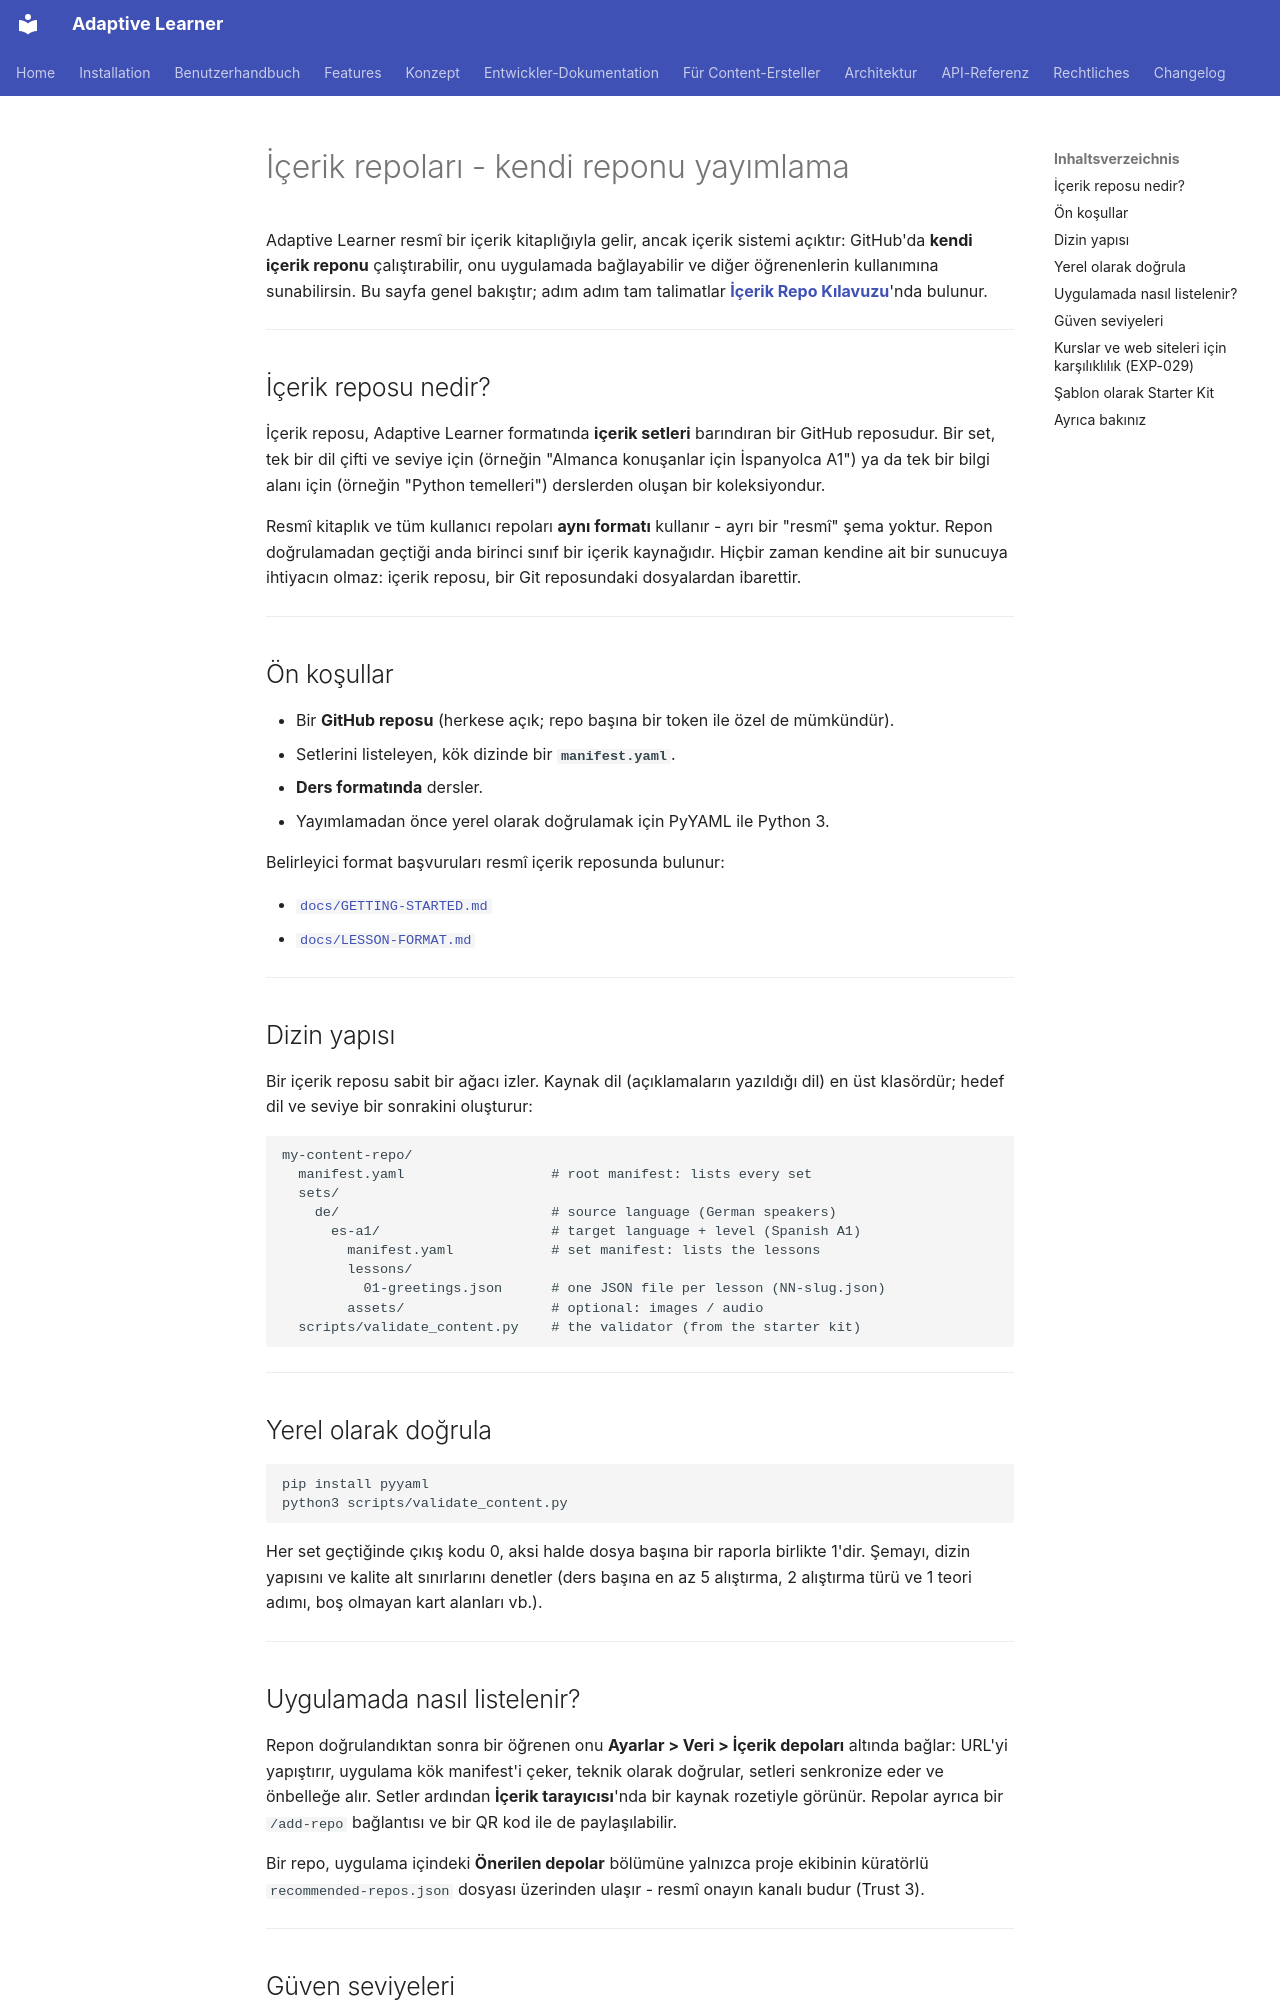

repository: astrapi69/adaptive-learner · page: tr/content-creation/content-repos/index.html · generator: mkdocs

<!-- Translation: AI-generated, pending native review -->

# İçerik repoları - kendi reponu yayımlama

Adaptive Learner resmî bir içerik kitaplığıyla gelir, ancak içerik
sistemi açıktır: GitHub'da **kendi içerik reponu** çalıştırabilir,
onu uygulamada bağlayabilir ve diğer öğrenenlerin kullanımına
sunabilirsin. Bu sayfa genel bakıştır; adım adım tam talimatlar
**[İçerik Repo Kılavuzu](https://github.com/astrapi69/adaptive-learner/blob/main/docs/reference/CONTENT-REPO-GUIDE.md)**'nda
bulunur.

---

## İçerik reposu nedir?

İçerik reposu, Adaptive Learner formatında **içerik setleri** barındıran
bir GitHub reposudur. Bir set, tek bir dil çifti ve seviye için
(örneğin "Almanca konuşanlar için İspanyolca A1") ya da tek bir bilgi
alanı için (örneğin "Python temelleri") derslerden oluşan bir
koleksiyondur.

Resmî kitaplık ve tüm kullanıcı repoları **aynı formatı** kullanır -
ayrı bir "resmî" şema yoktur. Repon doğrulamadan geçtiği anda birinci
sınıf bir içerik kaynağıdır. Hiçbir zaman kendine ait bir sunucuya
ihtiyacın olmaz: içerik reposu, bir Git reposundaki dosyalardan
ibarettir.

---

## Ön koşullar

- Bir **GitHub reposu** (herkese açık; repo başına bir token ile özel
  de mümkündür).
- Setlerini listeleyen, kök dizinde bir **`manifest.yaml`**.
- **Ders formatında** dersler.
- Yayımlamadan önce yerel olarak doğrulamak için PyYAML ile Python 3.

Belirleyici format başvuruları resmî içerik reposunda bulunur:

- [`docs/GETTING-STARTED.md`](https://github.com/astrapi69/adaptive-learner-content/blob/main/docs/GETTING-STARTED.md)
- [`docs/LESSON-FORMAT.md`](https://github.com/astrapi69/adaptive-learner-content/blob/main/docs/LESSON-FORMAT.md)

---

## Dizin yapısı

Bir içerik reposu sabit bir ağacı izler. Kaynak dil (açıklamaların
yazıldığı dil) en üst klasördür; hedef dil ve seviye bir sonrakini
oluşturur:

```
my-content-repo/
  manifest.yaml                  # root manifest: lists every set
  sets/
    de/                          # source language (German speakers)
      es-a1/                     # target language + level (Spanish A1)
        manifest.yaml            # set manifest: lists the lessons
        lessons/
          01-greetings.json      # one JSON file per lesson (NN-slug.json)
        assets/                  # optional: images / audio
  scripts/validate_content.py    # the validator (from the starter kit)
```

---

## Yerel olarak doğrula

```bash
pip install pyyaml
python3 scripts/validate_content.py
```

Her set geçtiğinde çıkış kodu 0, aksi halde dosya başına bir raporla
birlikte 1'dir. Şemayı, dizin yapısını ve kalite alt sınırlarını
denetler (ders başına en az 5 alıştırma, 2 alıştırma türü ve 1 teori
adımı, boş olmayan kart alanları vb.).

---

## Uygulamada nasıl listelenir?

Repon doğrulandıktan sonra bir öğrenen onu
**Ayarlar > Veri > İçerik depoları** altında bağlar: URL'yi
yapıştırır, uygulama kök manifest'i çeker, teknik olarak doğrular,
setleri senkronize eder ve önbelleğe alır. Setler ardından **İçerik
tarayıcısı**'nda bir kaynak rozetiyle görünür. Repolar ayrıca bir
`/add-repo` bağlantısı ve bir QR kod ile de paylaşılabilir.

Bir repo, uygulama içindeki **Önerilen depolar** bölümüne yalnızca
proje ekibinin küratörlü `recommended-repos.json` dosyası üzerinden
ulaşır - resmî onayın kanalı budur (Trust 3).

---
